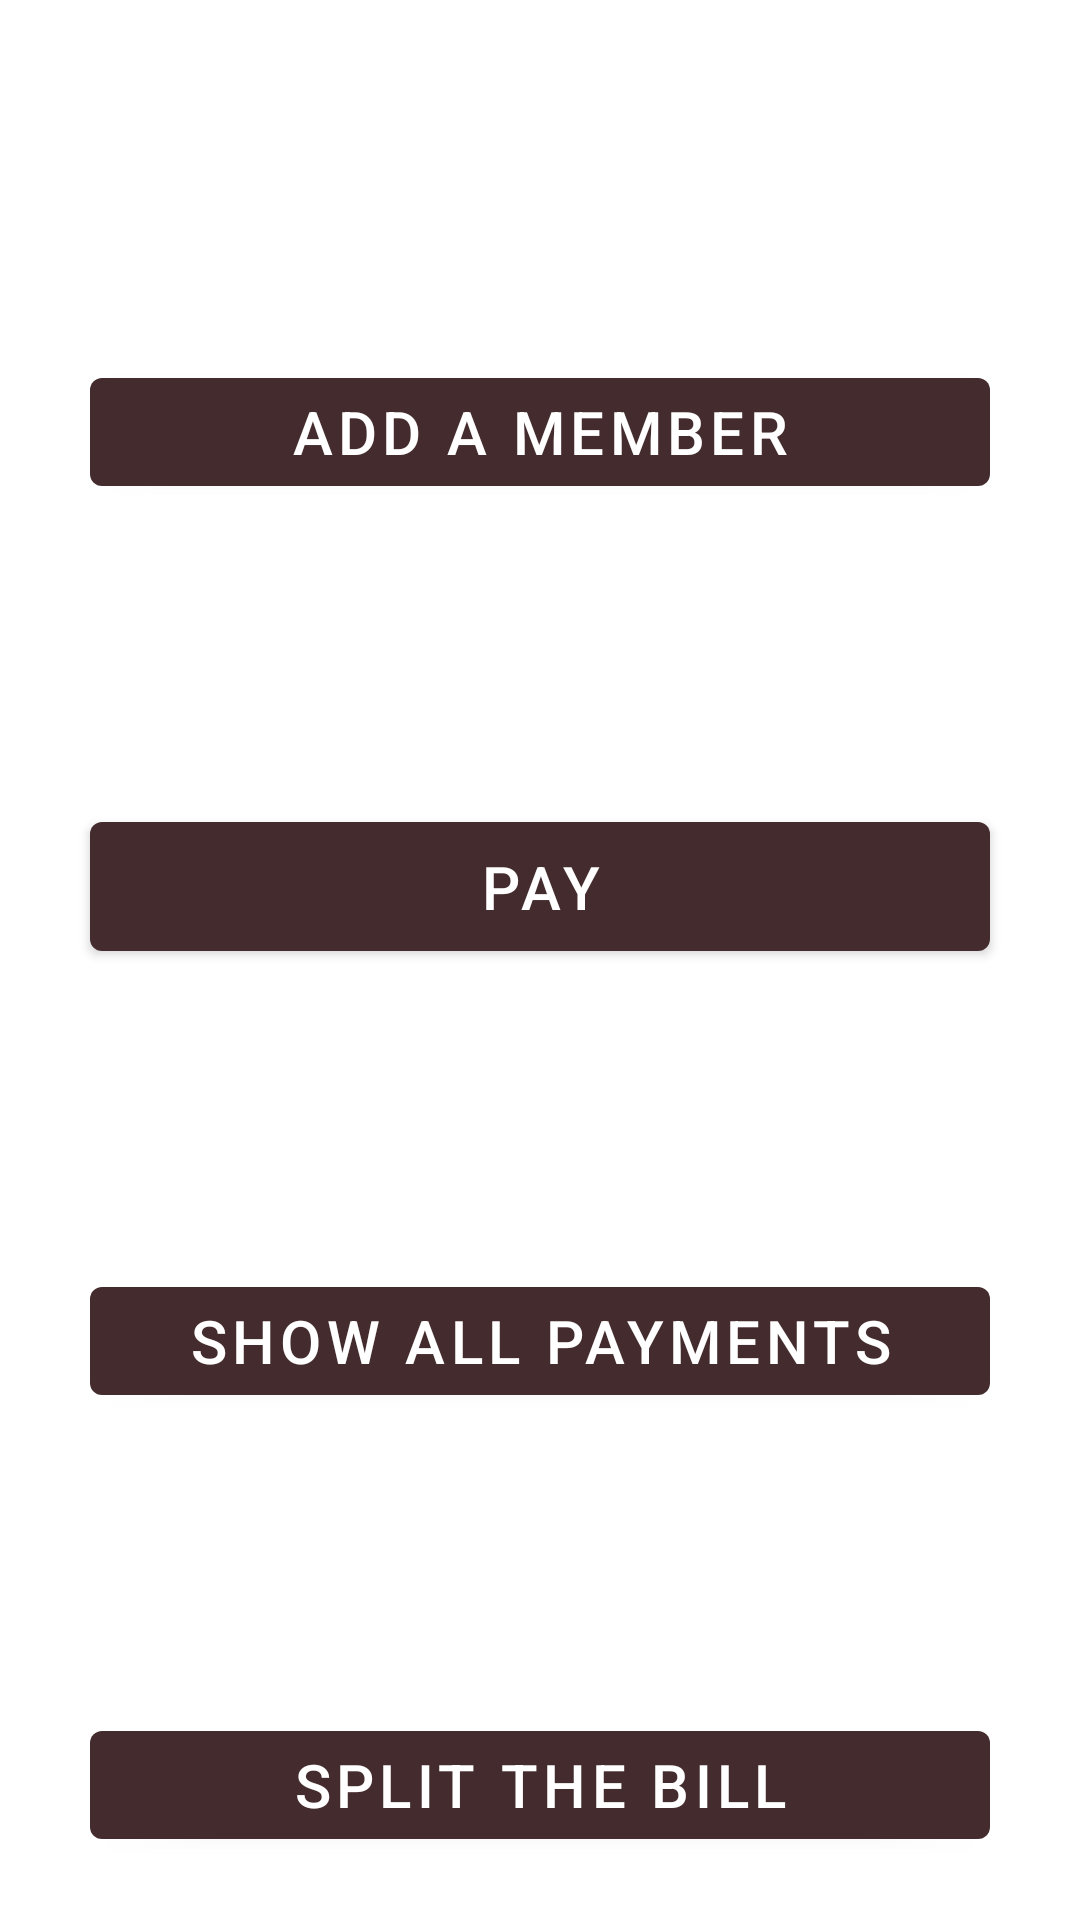

Android layout source for this screen:
<!-- AndroidManifest.xml: application theme Theme.BottomNavigationBarFragments -->
<!-- res/layout/activity_home.xml -->
<?xml version="1.0" encoding="utf-8"?>
<RelativeLayout xmlns:android="http://schemas.android.com/apk/res/android"
    xmlns:tools="http://schemas.android.com/tools"
    android:layout_width="match_parent"
    android:layout_height="match_parent"
    android:layout_centerVertical="true"
    tools:context=".Home">

    <Button
        android:id="@+id/add"
        android:layout_width="match_parent"
        android:layout_height="wrap_content"
        android:layout_alignParentTop="true"
        android:layout_marginStart="30dp"
        android:layout_marginTop="120dp"
        android:layout_marginEnd="30dp"
        android:text="@string/add_member"
        android:textSize="20sp" />

    <Button
        android:id="@+id/pay"
        android:layout_width="395dp"
        android:layout_height="55dp"
        android:layout_below="@+id/add"
        android:layout_marginStart="30dp"
        android:layout_marginTop="100dp"
        android:layout_marginEnd="30dp"
        android:text="@string/pay"
        android:textSize="20sp" />

    <Button
        android:id="@+id/transactions"
        android:layout_width="match_parent"
        android:layout_height="wrap_content"
        android:layout_below="@id/pay"
        android:layout_marginStart="30dp"
        android:layout_marginTop="100dp"
        android:layout_marginEnd="30dp"
        android:text="@string/show_all_payments"
        android:textSize="20sp" />

    <Button
        android:id="@+id/split"
        android:layout_width="match_parent"
        android:layout_height="wrap_content"
        android:layout_below="@id/transactions"
        android:layout_marginStart="30dp"
        android:layout_marginTop="100dp"
        android:layout_marginEnd="30dp"
        android:text="@string/split_the_bill"
        android:textSize="20sp"

        />
</RelativeLayout>
<!-- resources referenced by this layout -->
<resources>
  <string name="add_member">add a member</string>
  <string name="pay">Pay</string>
  <string name="show_all_payments">show all payments</string>
  <string name="split_the_bill">split the bill</string>
  <style name="Theme.BottomNavigationBarFragments" parent="Theme.MaterialComponents.DayNight.NoActionBar">
          
          <item name="colorPrimary">#442C2E</item>
          <item name="colorPrimaryVariant">#442C2E</item>
          <item name="colorOnPrimary">@color/white</item>
          
          <item name="colorSecondary">@color/teal_200</item>
          <item name="colorSecondaryVariant">@color/teal_700</item>
          <item name="colorOnSecondary">@color/black</item>
          
          <item name="android:statusBarColor" tools:targetApi="l">?attr/colorPrimaryVariant</item>
          
  
      </style>
  <color name="white">#FFFFFFFF</color>
  <color name="teal_200">#000000</color>
  <color name="teal_700">#000000</color>
  <color name="black">#FF000000</color>
</resources>
